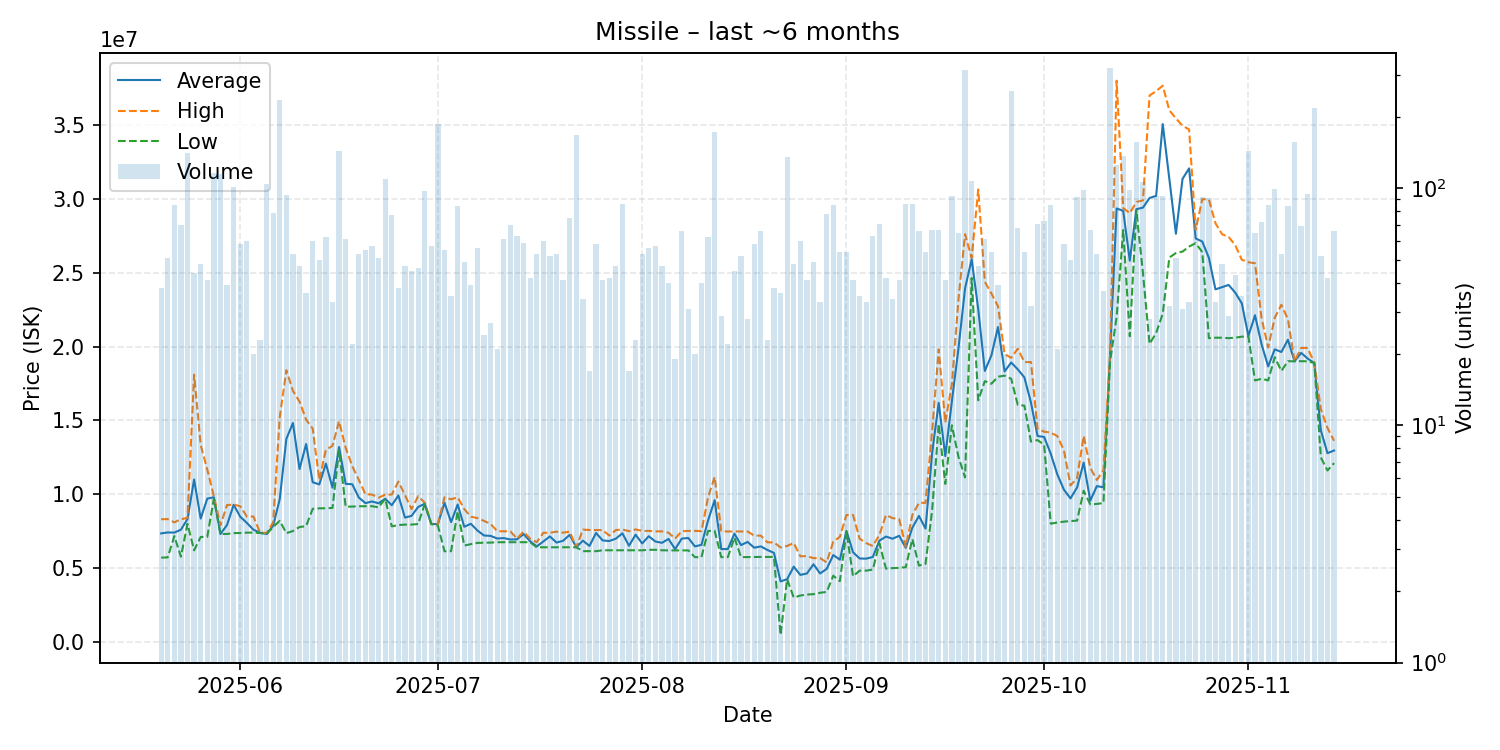

Source data for this figure (header and first rows):
date, average, highest, lowest, order_count, volume
2025-05-20, 7349447, 8310000, 5709000, 22, 38
2025-05-21, 7414392, 8318000, 5727000, 32, 51
2025-05-22, 7406000, 8099000, 7170000, 28, 85
2025-05-23, 7601414, 8310000, 5771500, 37, 70
2025-05-24, 8321000, 8399000, 7998000, 57, 141
2025-05-25, 10998977, 18100000, 6204000, 34, 44
2025-05-26, 8355292, 13340000, 7110000, 23, 48
2025-05-27, 9705098, 11670000, 7119000, 29, 41
2025-05-28, 9799000, 9870000, 9699000, 53, 116
2025-05-29, 7308000, 7905500, 7307000, 50, 115
2025-05-30, 7924077, 9270000, 7312000, 28, 39
2025-05-31, 9288000, 9299000, 7369000, 49, 101
2025-06-01, 8483862, 9195000, 7380000, 32, 58
2025-06-02, 8064517, 8493000, 7402000, 32, 60
2025-06-03, 7602950, 8495000, 7405000, 18, 20
2025-06-04, 7399826, 7405000, 7380000, 16, 23
2025-06-05, 7312000, 7380000, 7300000, 37, 104
2025-06-06, 7870810, 8099000, 7790000, 31, 79
2025-06-07, 9681000, 15230000, 8200000, 97, 236
2025-06-08, 13748032, 18400000, 7366000, 50, 94
2025-06-09, 14825283, 17000000, 7510000, 38, 53
2025-06-10, 11706766, 16275000, 7783000, 35, 47
2025-06-11, 13398944, 15050000, 7840000, 28, 36
2025-06-12, 10814133, 14445000, 9014500, 22, 60
2025-06-13, 10668380, 10965000, 9048500, 32, 50
2025-06-14, 12077016, 13010000, 9052000, 37, 62
2025-06-15, 10447636, 13280000, 9075500, 25, 33
2025-06-16, 13200000, 14940000, 12990000, 69, 143
2025-06-17, 10706180, 13150000, 9160000, 40, 61
2025-06-18, 10678273, 11910000, 9167000, 18, 22
2025-06-19, 9776057, 10970000, 9188000, 25, 53
2025-06-20, 9400527, 9999000, 9193000, 25, 55
2025-06-21, 9511281, 9981000, 9193000, 36, 57
2025-06-22, 9390843, 9767000, 9117000, 40, 51
2025-06-23, 9697000, 9969000, 9692000, 43, 109
2025-06-24, 9256883, 9982000, 7829000, 38, 77
2025-06-25, 9920184, 10860000, 7914000, 22, 38
2025-06-26, 8420809, 9942500, 7946000, 19, 47
2025-06-27, 8537111, 8997000, 7947000, 23, 45
2025-06-28, 9139022, 9868000, 7986000, 29, 46
2025-06-29, 9358753, 9432000, 9335000, 45, 97
2025-06-30, 7982596, 7990000, 7980000, 31, 57
2025-07-01, 7980000, 7990000, 7870000, 40, 187
2025-07-02, 9429691, 9795000, 6140000, 28, 55
2025-07-03, 8114314, 9661000, 6147000, 25, 35
2025-07-04, 9307417, 9798000, 8850000, 29, 84
2025-07-05, 7799306, 8998000, 6524000, 35, 49
2025-07-06, 8001667, 8485000, 6624000, 27, 39
2025-07-07, 7544107, 8385000, 6708000, 42, 56
2025-07-08, 7209333, 8196000, 6718000, 18, 24
2025-07-09, 7182333, 7998500, 6728000, 20, 27
2025-07-10, 7005333, 7500000, 6753000, 18, 21
2025-07-11, 7031262, 7489000, 6752000, 25, 61
2025-07-12, 6938100, 7485000, 6756000, 28, 70
2025-07-13, 6950556, 6999000, 6755000, 34, 63
2025-07-14, 7304102, 7469000, 6755000, 30, 59
2025-07-15, 6815357, 6990000, 6755000, 23, 42
2025-07-16, 6467000, 6755500, 6411000, 23, 53
2025-07-17, 6802933, 7392000, 6411000, 33, 60
2025-07-18, 7144538, 7391000, 6412000, 32, 52
... 119 more rows
